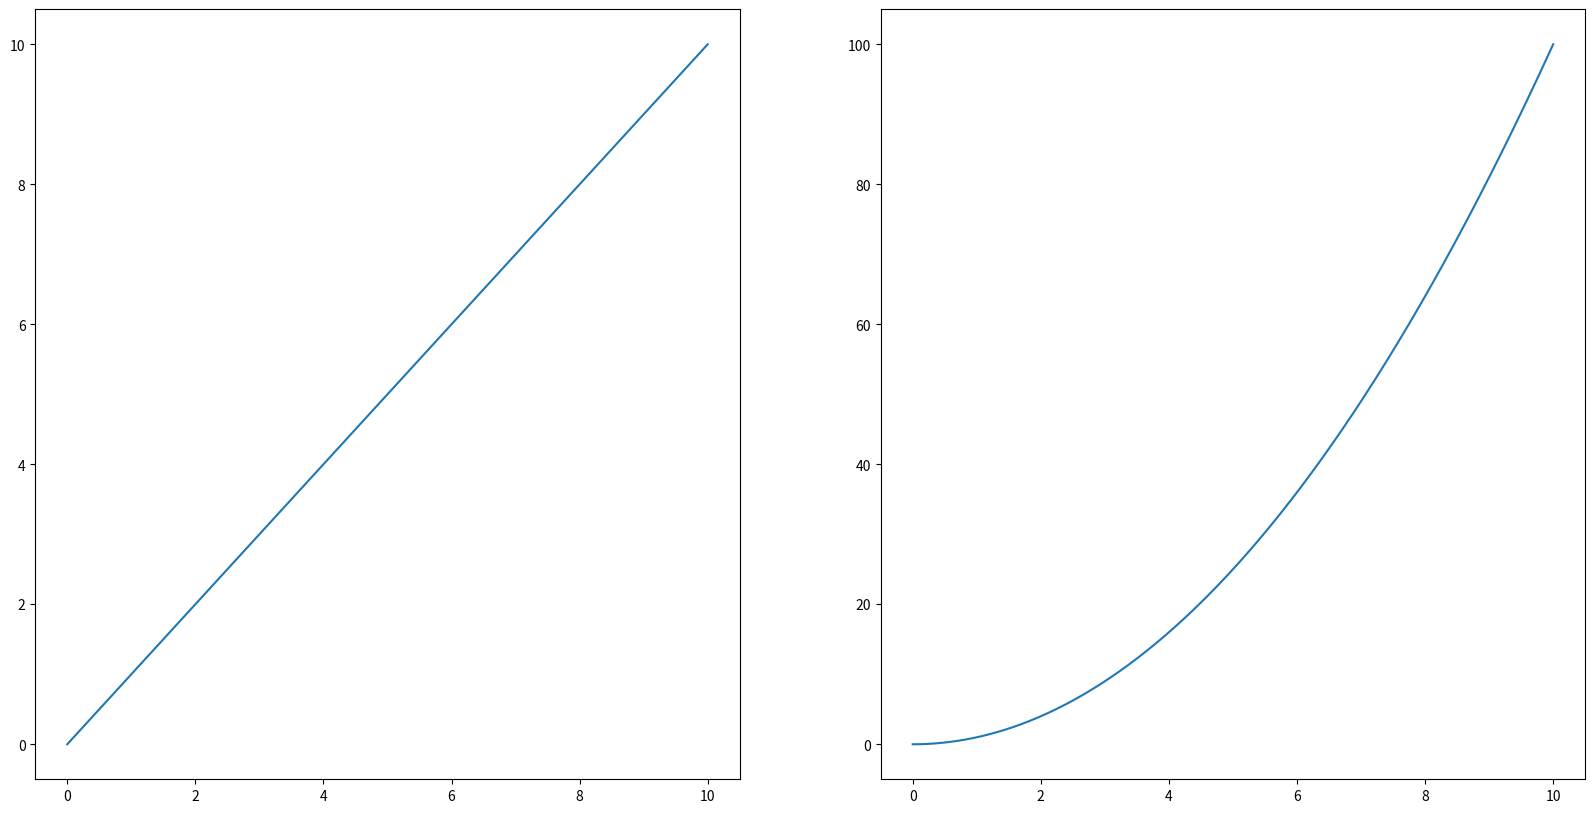

The matplotlib source for this figure:
import numpy as np
%matplotlib inline
from matplotlib import pyplot as plt

x = np.linspace(0,10,500)
y1 = x
y2 = x**2
#plt.rc('font',size=8)
fig, ax = plt.subplots(1,2, figsize=(20,10))
ax[0].plot(x, y1)
ax[1].plot(x, y2)